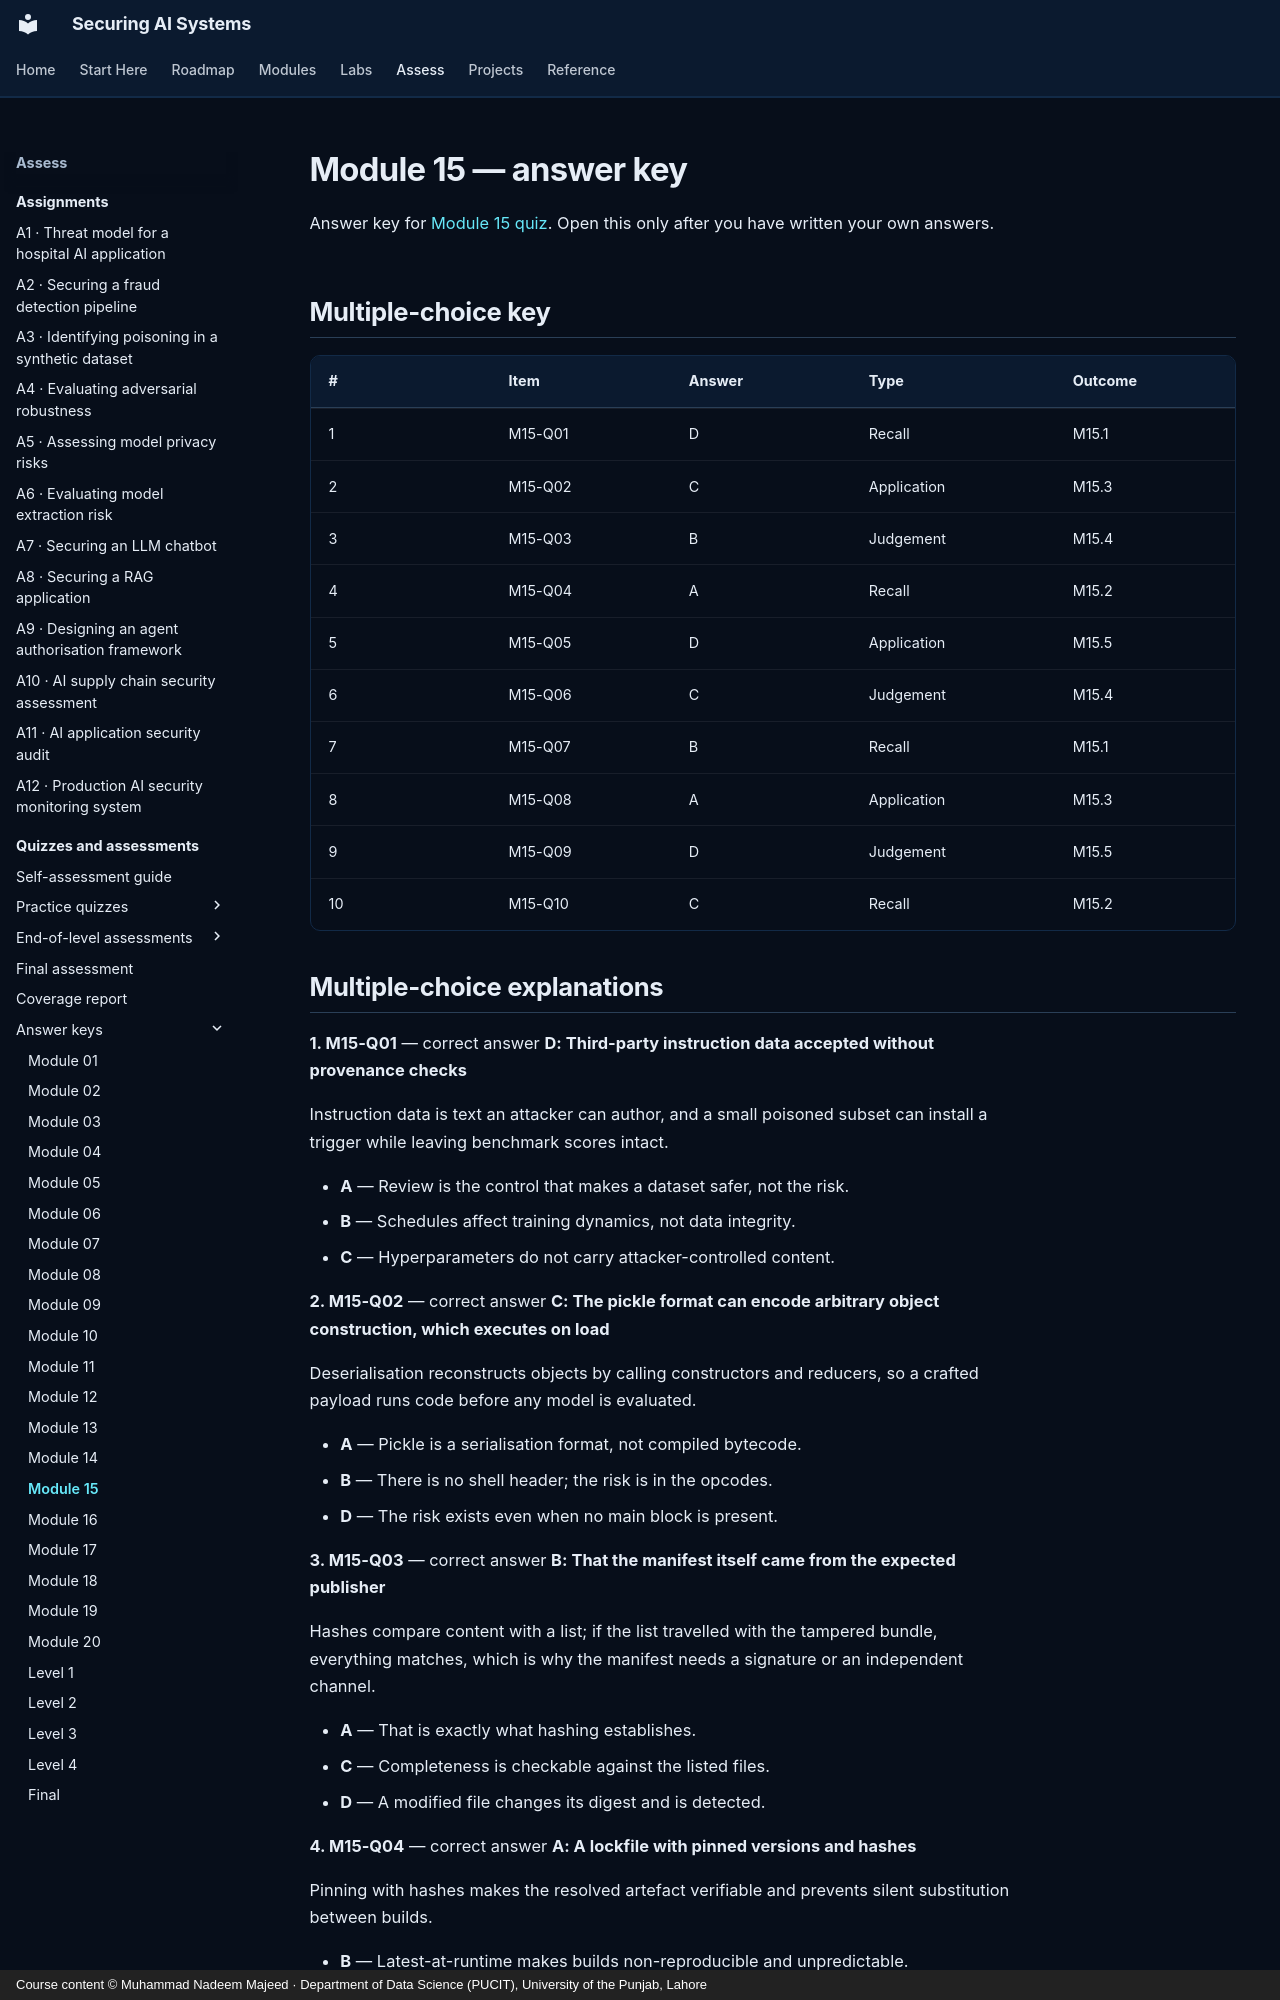

repository: nadeem-majeedch/Securing-AI-Systems · page: quizzes/answers/m15/index.html · generator: mkdocs · copyright: Course content © Muhammad Nadeem Majeed · Department of Data Science (PUCIT), University of the Punjab, Lahore

---
title: "Module 15 — answer key"
description: "Answers, explanations and model answers for module 15."
hide:
  - toc
---

# Module 15 — answer key

Answer key for [Module 15 quiz](m15.md). Open this only after you have written
your own answers.

## Multiple-choice key

| # | Item | Answer | Type | Outcome |
|---|---|---|---|---|
| 1 | M15-Q01 | D | Recall | M15.1 |
| 2 | M15-Q02 | C | Application | M15.3 |
| 3 | M15-Q03 | B | Judgement | M15.4 |
| 4 | M15-Q04 | A | Recall | M15.2 |
| 5 | M15-Q05 | D | Application | M15.5 |
| 6 | M15-Q06 | C | Judgement | M15.4 |
| 7 | M15-Q07 | B | Recall | M15.1 |
| 8 | M15-Q08 | A | Application | M15.3 |
| 9 | M15-Q09 | D | Judgement | M15.5 |
| 10 | M15-Q10 | C | Recall | M15.2 |
